pico-8 play session: hold ← + tap ❎, after a click and taps of 🅾, ❎, 🅾+❎, 🅾 in the second before t = 0

[t = 1 s] hold ← ~1s, tap ❎ ~2×
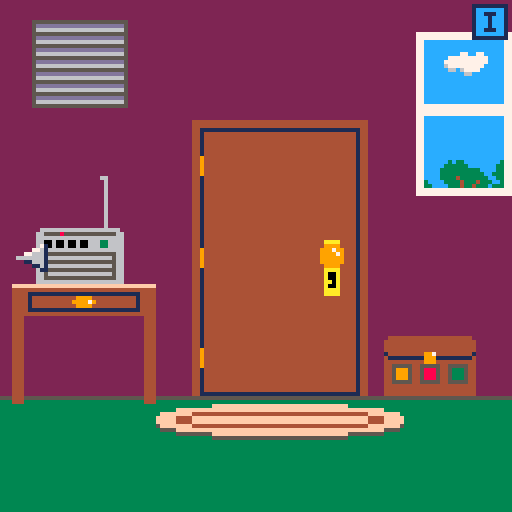
[t = 2 s] hold ← ~2s, tap ❎ ~4×
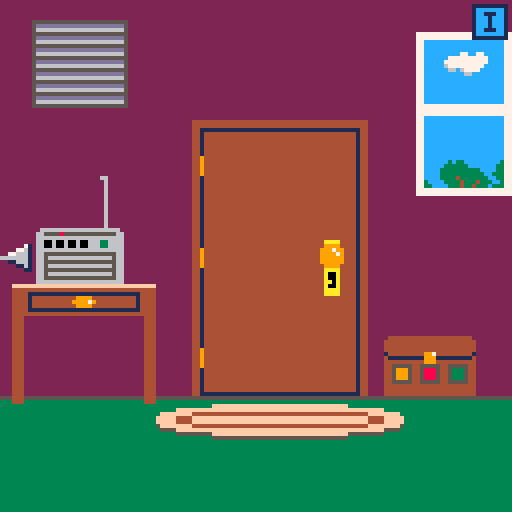

pico-8 cartridge
version 43
__lua__
flry=99
hovered=nil
held=nil
ptr={x=64,y=64}
nav={}
inv_open=false
--debug stuff
dbg=""
draw_hb=false
rf=rectfill
rrf=rrectfill

function _init()
	scenes=init_scenes()
	scene=scenes["start"]
	init_nav()
	init_inv_btn()
end

function _update60()
	dbg=nil
	if inv_open then
		update_inv()
		return
	end
	
	if
		btnp(➡️) or
		btnp(⬅️) or
		btnp(⬆️) or
		btnp(⬇️) or
		btnp(❎) or
		btnp(🅾️)
	then
		msg=nil
	end
	
	if(btn(➡️))ptr.x+=1
	if(btn(⬅️))ptr.x-=1
	if(btn(⬆️))ptr.y-=1
	if(btn(⬇️))ptr.y+=1
	ptr.x=mid(0,127,ptr.x)
	ptr.y=mid(0,127,ptr.y)
	
	hover()
	
	if btnp(🅾️) and hovered~=nil then
		hovered:act()
		held=nil
	end
	if (btnp(❎)) held=nil
end

function _draw()
	cls(1)
	scene:draw()
	for item in all(scene.items) do
		if(not item.hide and item.draw)item:draw()
	end
	inv_btn:draw()
	if inv_open then
		draw_inv()
	else
		draw_ptr()
		draw_msg()
	end
--	print(ptr.x..":"..ptr.y,0,0,10)
end

function draw_ptr()
	if nav.r or nav.l or nav.b then
		draw_nav_ptr()
	elseif held~=nil then
		draw_item_ptr()
	else
		draw_normal_ptr()
	end
end

function draw_nav_ptr()
	if nav.r then
		spr(2,ptr.x-7,ptr.y-3)
	elseif nav.l then
		spr(3,ptr.x,ptr.y-3)
	elseif nav.b then
		spr(4,ptr.x-4,ptr.y-7)
	end
end

function draw_item_ptr()
	spr(held.sp,ptr.x-4,ptr.y-4)
	if(hovered~=nil)draw_bang()
end

function draw_bang()
	local x=ptr.x+5
	if(ptr.x>120)x=ptr.x-6
	line(x,ptr.y-5,x,ptr.y-3,10)
	pset(x,ptr.y-1,10)
end

function draw_normal_ptr()
	if hovered==nil then 
		sspr(8,0,3,3,ptr.x-1,ptr.y-1)
	else
		sspr(11,0,5,5,ptr.x-2,ptr.y-2)
	end
end

function hover()
	hovered=nil
	nav={}
	if colliding(ptr,nav_r) and scene.r then
		nav.r=true
		hovered=nav_r
	elseif colliding(ptr,nav_l) and scene.l then
		nav.l=true
		hovered=nav_l
	elseif colliding(ptr,nav_b) and scene.b then
		nav.b=true
		hovered=nav_b
	end
	
	for i in all(scene.items) do
		if(colliding(ptr,i) and not i.hide )hovered=i
	end
	
	if(colliding(ptr,inv_btn))hovered=inv_btn
end

function colliding(ptr,itm)
	return itm.x~=nil and 
		ptr.x>=itm.x and
		ptr.x<=itm.x+itm.w and
		ptr.y>=itm.y and
		ptr.y<=itm.y+itm.h
end

function draw_msg()
	if msg==nil then return end
	local lines=split(msg,"\n")
	local longest=0
	for l in all(lines) do
		if #l>longest then
			longest=#l
		end
	end
	
	local w=(longest)*4
	local h=#lines*6
	local padx=(128-w)/2
	local pady=(128-h)/2
	--background
	rf(
		padx,pady,
		padx+w,pady+h,
		12)
	--border
	rect(
		padx-1,pady-1,
		padx+w+1,pady+h+1,
		7)
	--text
	print(
		msg,
		padx+1,pady+1,
		0)
end


-->8
function init_scenes()
	return{
		start=init_start(),
		books=init_books(),
		kitchen=init_kitchen(),
		basement=init_basement(),
		piano_rm=init_piano_rm(),
		piano=init_piano(),
		grate=init_grate(),
		clr_box=init_clr_box(),
		bathroom=init_bathroom(),
		radio=init_radio(),
--		title=init_title(),
--		outside=init_outside()
	}
end

function init_nav()
	nav={}
	nav_r={
		x=120,y=16,w=8,h=96,
		act=function()
			navigate("r")
		end
	}
	nav_l={
		x=0,y=16,w=8,h=96,
		act=function()
			navigate("l")
		end
	}
	nav_b={
		x=16,y=120,w=96,h=8,
		act=function()
			navigate("b")
		end
	}
end

function navigate(dir)
	if(scene[dir])go(scene[dir])
end

function go(scn_name)
	scene=scenes[scn_name]
	ptr={x=64,y=64}
	hovered=nil
	held=nil
	nav={}
end

function pickup(item,rm)
	rm=rm or true
	add(inv,item)
	if rm then
		scn_rm(item.name)
	end
	--sfx pickup
	msg="got "..item.name.."!"
end

function scn_rm(item_name)
	items_rm(scene.items,item_name)
end

function inv_rm(item_name)
	items_rm(inv,item_name)
end

function items_rm(items,name)
	for i=1,#items do
		if items[i].name==name then
			deli(items,i)
			return
		end
	end
end

function wrong_item(action)
	--sfx no
--	assert(action!=nil)
--	assert(held!=nil)
--	assert(held.name!=nil)
	msg="you can't "..action.."\nwith "..article(held.name)..held.name
end

function article(name)
	if name[-1]=="s" or name=="sheet music" then return "" end
	for v in all({"a","e","i","o","u"}) do
		if(name[1]==v)return "an "
	end
	return "a "
end

function get_item(name,scn_name)
	local scn=scn_name~=nil and scenes[scn_name] or scene
	for i in all(scn.items) do
		if(i.name==name)return i
	end
end
-->8
--scenes
door_locked=true
grate_open=false
clr_box_open=false
rabbit_taken=false
function init_start()
	return {
		l="books",
		r="piano_rm",
		draw=function(self)
			std_bg()
			--window
			rf(104,8,127,48,7)
			rf(106,10,125,25,12)
			rf(106,29,125,46,12)
			sspr(8,8,11,6,111,13)
			sspr(6,14,20,7,106,40)
			-- drawer
			line(3,71,38,71,15)
			rf(3,72,38,78,4)
			rect(7,73,34,77,1)
			sspr(19,8,6,3,18,74)
			rf(3,79,5,100,4)
			rf(36,79,38,100,4)
		end,
		items=init_start_items()
	}
end

function init_start_items()
	local door={
		x=51,y=33,w=37,h=64,
		act=function()
			msg="a door leading\nto the outside.\nit's locked."
		end,
		draw=function()
			draw_door(48)
		end
	}
	local lock={
		name="lock",
		x=80,y=60,w=6,h=15,
		act=function()
			if held==nil then
				msg="looks like you'll\nneed a key."
				--todo sfx
			elseif held.name=="key" then
				msg="you unlock the door!"
				--sfx unlock
				door_locked=false
				scn_rm("lock")
				inv_rm("key")
			else
				--wrong item
			end
		end
	}
	local hole={
		x=47,y=103,w=44,h=5,
		draw=function()
			rf(48,103,90,107,1)
			line(47,104,47,107,1)
			line(91,104,91,107,1)
			rf(61,104,62,107,4)
			rf(75,104,76,107,4)
			line(63,107,74,107,4)
		end,
		act=function()
			go("basement")
		end,
		hide=true
	}
	local rug={
		name="rug",
		x=39,y=101,w=62,h=9,
		act=function()
		 msg="throwing aside the rug\nreveals a ladder\nleading to a cellar."
			hole.hide=false
			scn_rm("rug")
			--todo sfx
		end,
		draw=function()
			ovalfill(39,102,100,109,5)
			ovalfill(39,101,100,108,15)
			oval(44,103,95,106,4)
		end
	}
	local grate={
		x=8,y=5,w=23,h=23,
		act=function()
			go("grate")
		end,
		draw=function()
			rect(8,5,31,26,5)
			if grate_open then
				rf(9,6,30,25,1)
			else
				local cs={13,6,5}
				for i=0,6 do
					for j=0,2 do
						line(9,6+i*3+j,30,6+i*3+j,cs[j+1])
					end
				end
			end
		end
	}
	local radio={
		x=9,y=57,w=22,h=14,
		act=function()
			go("radio")
		end,
		draw=function()
			palt(0b0000000000000010)
			sspr(26,8,22,14,9,57)
			palt()
			line(26,44,26,56,6)
			pset(25,44,6)
		end
	}
	local drawer={
		name="drawer",
		x=9,y=73,w=25,h=4,
		act=function()
			pickup({
				name="pencil",
				weight=5,
				desc="2b or not 2b?\nthat is the pencil.",
				sp=48
			})
			scn_rm("drawer")
			msg="you find a pencil\nin the drawer."
		end
	}
	local clrbox={
		x=96,y=84,w=23,h=14,
		act=function()
			go("clr_box")
		end,
		draw=function()
			if not clr_box_open then
				sspr(48,8,23,15,96,84)
			else
				sspr(0,32,23,21,96,78)
				if not rabbit_taken then
					sspr(76,0,3,4,104,86)
					sspr(76,0,3,4,108,86)
				end
			end
		end
	}
	
	return {
		door,lock,rug,grate,radio,
		drawer,clrbox,hole
	}
end

function std_bg()
	rf(0,0,128,flry,2)
	line(0,flry,128,flry,5)
	rf(0,flry+1,128,128,3)
end

function draw_door()
	rf(48,30,91,98,4)
	rect(50,32,89,98,1)
	line(50,39,50,43,9)
	line(50,62,50,66,9)
	line(50,87,50,91,9)
	--lock
	palt(0b0000000000000010)
	sspr(0,8,6,14,80,60)
	palt()
end

function draw_door(x,white)
	if white then
		pal(4,7)
		pal(9,6)
	end
	rf(x,30,x+43,98,4)
	rect(x+2,32,x+41,98,1)
	line(x+2,39,x+2,43,9)
	line(x+2,62,x+2,66,9)
	line(x+2,87,x+2,91,9)
	--lock
	if white then
		pal(9,5)
		pal(10,6)
	end
	palt(0b0000000000000010)
	sspr(0,8,6,14,x+32,60)
	palt()
	pal()
end

sheet_music_item={
	name="sheet music",
	weight=33,
	desc="\"moonlight sonata\"",
	sp=54
}

bdoor_locked=true
paper_down=false
key_pushed=false
function init_books()
	return {
		l="kitchen",
		r="start",
		draw=function()
			std_bg()
			draw_door(11,true)
			--shelf
			rf(70,13,118,98,4)
			rf(73,17,115,37,1)
			rf(73,41,115,61,1)
			rf(73,65,115,85,1)
		end,
		items=init_book_items()
	}
end

function init_book_items()
local floorpaper={
	x=21,y=99,w=30,h=3,
	hide=true,
	act=function(self)
		self.hide=true
		paper_down=false
		if key_pushed then
			pickup({
				name="bathroom key",
				weight=25,
				desc="opens the bathroom door.",
				sp=57
			})
		else
			pickup(sheet_music_item)
		end
	end,
	draw=function()
		sspr(80,6,31,3,21,99)
	end
}
local door={
		x=11,y=30,w=37,h=64,
		act=function()
			if not bdoor_locked then
				go("bathroom")
				return
			end
			
			if held==nil then
				msg="the door is locked."
			elseif held.name=="sheet music" then
				inv_rm("sheet music")
				paper_down=true
				floorpaper.hide=false
				--sfx paper down
			else
				wrong_item("")
				msg="you rub the "..held.name.."\non the door.\n\"open sesame!\"\nit doesn't work."
			end
		end,
		draw=function()
			draw_door(11,true)
		end
	}
	local lock={
		name="lock",
		x=44,y=60,w=6,h=15,
		act=function()
			if held==nil then
				if key_pushed then
					msg="you peep through the\nkeyhole into what\nappears to be a\nbathroom."
					--sfx msg
				else
					msg="you try to look\nthrough the keyhole\nbut something is\nblocking it from\nthe other side."
					--sfx msg
				end
			elseif held.name=="hatpin" then
				if paper_down then
					key_pushed=true
					msg="you push the object\nout of the keyhole\nand it falls onto\nthe sheet music below."
					inv_rm("hatpin")
					--sfx pushkey
				else
					msg="if you do that now,\nyou won't be able\nto reach what\nfalls out."
				end
			elseif held.name=="bathroom key" then
				msg="you unlock the door."
				inv_rm("bathroom key")
				scn_rm("lock")
				--sfx unlock
				bdoor_locked=false
			else
				wrong_item("")
				msg="that doesn't fit in\nthe keyhole."
			end
		end
	}
	local items={door,lock,floorpaper}
	book_clrs={
		o=0,
		r=0,
		g=0
	}
	local books=nil
	while 
		book_clrs.o==0 or 
		book_clrs.r==0 or 
		book_clrs.g==0 or
		book_clrs.o>9 or 
		book_clrs.r>9 or 
		book_clrs.g>9 
	do
		books=gen_books()
	end
	for book in all(books) do
		add(items,book)
	end
	return items
end

function gen_books()
	book_clrs={
		o=0,
		r=0,
		g=0
	}
	local books={}
	local clrs={
		{8,2},{9,4},{3,5},{12,1},
		{14,8},{13,5},{4,5}
	}
	local last_clr=nil
	local bk_txts=split(
	"the cadbury tales;incorrect trivia vol. 2;the end-bulbs of krause;doby mick;how to drain your dragon;my life - sleve mcdichael;the little book of snails;the invincible sponge;fun with lying;the big book of snails;cooking with ogg;how to finish anyth...;book titles for dummies;for whom the belt holes;the ill lad;the oddish sea;the alphabet pt. 2;the dogan;anna karmina burana;birds and other hoaxes;cream and pastryment;the bobbitt;jude the obnoxious;ethics for toddlers;all about coffee tables;the jelloship of the ring mold;the cherry pies of windsor;speling is eesy;whales are fish too;your microwave is listening;gary podder;the chronicles of arby's;not a secret hiding spot;space jelly;mein harumph;the hunchback of scuzz holler"
	,";")
	for top in all({17,41,65}) do
		local sw=43
		while sw>0 do
			local x=73+43-sw
			local w=flr(rnd(5))+2
			if (sw<=6) w=sw
			local g=flr(rnd(7))+3
			local y=top+g
			local h=21-g
			local clr=rnd(clrs)
			while
				clr==last_clr or
				(sw==43 or sw<=6) and clr[1]==4
			do
				clr=rnd(clrs)
			end
			if(clr[1]==8)book_clrs.r+=1
			if(clr[1]==9)book_clrs.o+=1
			if(clr[1]==3)book_clrs.g+=1 
			last_clr=clr
			local bumps=rnd()<0.2
			local by1=y+flr(h/5)
			local by2=y+h-1-flr(h/5)
			local thickness=flr(rnd(2))
			local txt=rnd(bk_txts)
			del(bk_txts,txt)
			add(books,{
				x=x,y=y,w=w,h=h-1,
				txt=txt,
				act=function()
					msg=txt
				end,
				draw=function()
					rf(x,y,x+w-1,y+h-1,clr[1])
					if(clr[1]==4)line(x,y+h-1,x+w,y+h-1,clr[2])
					if bumps and clr[1]~=4 then
						rf(x,by1,x+w-1,by1+thickness,clr[2])
						rf(x,by2,x+w-1,by2+thickness,clr[2])
					end
				end
			})
			sw-=w
		end
	end
	return books
end

function init_kitchen()
	return {
		r="books",
		draw=function()
			draw_encoded("8080410000134003001f4003001f4003001f4007a0030001a00e000140030001a00e0001a00e000140030001a00e0001a00e000140030001a00e0001a00e00014007a0030001a00e000140030001a00e0001a00e000140030001a00e0001a00e000140030001a00e0001a00e00014007a0030001a00e000140030001a00e0001a00e000140030001a00e0001a00e000140030001a00e0001a00e00014007a0030001a00e000140030001a00e0001a00e000140030001a00e0001a00e000140030001a00e0001a00e00014007a0030001a00e000140030001a00e0001a00e000140030001a00e0001a00e000140030001a00e0001a00e00014007a0030001a00e000140030001a00e0001a00e000140030001a00e0001a00e000140030001a00e0001a00e00014007a0030001a00e000140030001a00e0001a00e000140030001a00e0001a00e000140030001a00e0001a00e00014007a0030001a00e000140030001a00e0001a00e000140030001a00e0001a00e000140030001a00e0001a00e00014008a0020001a0024001a00b000140030001a00b4001a0020001a0024001a00b000140030001a00b4001a0020001a0024001a00b000140030001a00b4001a0020001a0024001a00b00014009a0010001a0014003a00a000140030001a00a4003a0010001a0014003a00a000140030001a00a4003a0010001a0014003a00a000140030001a00a4003a0010001a0014003a00a00014008a0020001a0024001a00b000140030001a00b4001a0020001a0024001a00b000140030001a00b4001a0020001a0024001a00b000140030001a00b4001a0020001a0024001a00b00014007a0030001a00e000140030001a00e0001a00e000140030001a00e0001a00e000140030001a00e0001a00e00014007a0030001a00e000140030001a00e0001a00e000140030001a00e0001a00e000140030001a00e0001a00e00014007a0030001a00e000140030001a00e0001a00e000140030001a00e0001a00e000140030001a00e0001a00e00014007a0030001a00e000140030001a00e0001a00e000140030001a00e0001a00e000140030001a00e0001a00e00014007a0030001a00e000140030001a00e0001a00e000140030001a00e0001a00e000140030001a00e0001a00e00014007a0030001a00e000140030001a00e0001a00e000140030001a00e0001a00e000140030001a00e0001a00e00014007a0030001a00e000140030001a00e0001a00e000140030001a00e0001a00e000140030001a00e0001a00e00014007a0030001a00e000140030001a00e0001a00e000140030001a00e0001a00e000140030001a00e0001a00e00014007a0030001a00e000140030001a00e0001a00e000140030001a00e0001a00e000140030001a00e0001a00e0001400700134003001f4003001f4003001f41070080f01a000160250001f059000160250001f059000160250001f0140028f01d0001601600046003000460040001f0130001c0280001f01c0001601600046003000460040001f0130001c0280001f01c000160250001f0130001c0280001f01d0025f0140001c0280001f0560001c0280001f0560001c0040003c0210001f0560001c004000160010001c0210001f0560001c004000160010001c0210001f0560001c004000160010001c0210001f0560001c004000160010001c0210001f0560001c004000160010001c0210001f0560001c004000160010001c0210001f0560001c004000160010001c0210001f0560001c004000160010001c0210001f0560001c004000160010001c0210001f0560001c004000160010001c0210001f0560001c0040003c0210001f0560001c0280001f0560001c0280001f0560001c0280001f0560002c0260002f056002af0560002c0260002f0560001c0280001f0560001c0280001f0560001c0280001f01d0025f0140001c0280001f01c000160250001f0130001c0280001f01c000160250001f0130001c0280001f01c000160250001f0130001c0040003c0210001f01c000160250001f0130001c004000160010001c0210001f01c000160250001f0130001c004000160010001c0210001f01c00016004500b6008500b60030001f0130001c004000160010001c0210001f01c0027f0130001c004000160010001c0210001f0020019f001000160250001f0130001c004000160010001c0210001f00240180001f001000160050003600900036009000360050001f0130001c004000160010001c0210001f00240180001f001000160040005600700056007000560040001f0130001c004000160010001c0210001f00240180001f001000160040005600700056007000560040001f0130001c004000160010001c0210001f0020019f001000160050003600900036009000360050001f0130001c004000160010001c0210001f002a0050001a00f000140020001f001000160250001f0130001c004000160010001c0210001f002a0050001a00f000140020001f0010027f0130001c004000160010001c0210001f002a0050001a00f000140020001f00100016009000160100001600a0001f0130001c004000160010001c0210001f002a0050001a00f000140020001f00100016009000160100001600a0001f0130001c0040003c0210001f002a0050001a00f000140020001f00100016005001b60050001f0130001c0280001f002a0050001a00f000140020001f00100016005000150137001500170015003000160050001f0130001c0280001f002a0050001a00f000140020001f00100016005000150127001500170015004000160050001f0130001c0280001f002a0050001a00f000140020001f00100016005000150127001500170015004000160050001f0130001c0280001f002a0050001a00f000140020001f00100016005000150117001500170015005000160050001f0130001c0280001f002a0050001a00f000140020001f00100016005000150107001500170015006000160050001f0130001c0280001f002a0050001a00f000140020001f00100016005000150107001500170015006000160050001f0130001c0280001f002a0050001a00f000140020001f001000160050001500f7001500170015007000160050001f0130001c0280001f002a0050001a00f000140020001f001000160050001500e7001500170015008000160050001f0130001c0280001f002a0024001a0020001a0024001a00c000140020001f001000160050001500e7001500170015008000160050001f0130001c0280001f002a0014003a0010001a0014003a00b000140020001f001000160050001500d7001500170015009000160050001f0130001c0280001f002a0024001a0020001a0024001a00c000140020001f001000160050001500c700150017001500a000160050001f0130001c0280001f002a0050001a00f000140020001f001000160050001500c700150017001500a000160050001f0130001c0280001f002a0050001a00f000140020001f001000160050001500b700150017001500b000160050001f0130001c0280001f002a0050001a00f000140020001f001000160050001500a700150017001500c000160050001f0130001c0280001f002a0050001a00f000140020001f001000160050001500a700150017001500c000160050001f0130001c0280001f002a0050001a00f000140020001f0010001600500015009700150017001500d000160050001f0130001c0280001f002a0050001a00f000140020001f00100016005001b60050001f0130001c0280001f002a0050001a00f000140020001f001000160250001f0130001c0280001f002a0050001a00f000140020001f001000160250001f0130001c0280001f002a0050001a00f000140020001f0010027f0130001c0280001f002a0050001a00f000140020001f001000160250001f0130001c0280001f002a0050001a00f000140020001f001000160250001f0130001c0280001f002a0050001a00f000140020001f0010001600c000d600c0001f0130001c0280001f002001640020001f001000160250001f0130001c0280001f00240180001f001000160250001f0130001c0280001f0020080d0080001d0160001d0160001d0160001d0160001d0160001d00c0001d0160001d0160001d0160001d0160001d0160001d00c0001d0160001d0160001d0160001d0160001d0160001d00c0001d0160001d0160001d0160001d0160001d0160001d0040080d0140001d0160001d0160001d0160001d0160001d0230001d0160001d0160001d0160001d0160001d0230001d0160001d0160001d0160001d0160001d0230001d0160001d0160001d0160001d0160001d00f0080d0080001d0160001d0160001d0160001d0160001d0160001d00c0001d0160001d0160001d0160001d0160001d0160001d00c0001d0160001d0160001d0160001d0160001d0160001d00c0001d0160001d0160001d0160001d0160001d0160001d0040080d0140001d0160001d0160001d0160001d0160001d0230001d0160001d0160001d0160001d0160001d0230001d0160001d0160001d0160001d0160001d0230001d0160001d0160001d0160001d0160001d00f0080d0080001d0160001d0160001d0160001d0160001d0160001d00c0001d0160001d0160001d0160001d0160001d0160001d00c0001d0160001d0160001d0160001d0160001d0160001d00c0001d0160001d0160001d0160001d0160001d0160001d0040080d0140001d0160001d0160001d0160001d0160001d0230001d0160001d0160001d0160001d0160001d0230001d0160001d0160001d0160001d0160001d00f",
			0,0)
		end,
		items=init_kitchen_items()
	}
end

function init_kitchen_items()
	local peg={
		x=75,y=65,w=1,h=1,
		draw=function()
			rf(75,65,76,66,6)
		end,
		act=function()
			msg="a nail in the wall\nto hang things from."
		end
	}
	local tongs={
		name="tongs",
		x=72,y=64,w=7,h=14,
		act=function()
		 scn_rm("tongs")
		 pickup({
		 	name="ice block tongs",
		 	desc="used for carrying\nlarge blocks of ice.",
		 	weight=2679,
		 	sp=49
		 })
		end,
		draw=function()
			sspr(72,8,8,15,72,64)
		end
	}
	local freezer={
		name="freezer",
		x=85,y=30,w=34,h=20,
		act=function()
			pickup({
				name="book",
				desc="the whining - stefan kang",
				weight=294,
				sp=50
			})
			msg="you found a book\nin the freezer. what's\nthat doing in there?"
			scn_rm("freezer")
		end
	}
	return {tongs,peg,freezer}
end

bulb_taken=false
function init_basement()
	return {
		draw=function()
			if bulb_taken then
				rf(0,0,127,127,0)
				return
			end
			draw_encoded("8080101e00011011400210100001100a40021017000110069001103000011011400210100001100a40021017000110069001103000011011400210100001100a40021017000110069001103000011011400210100001100a40021017000110069001103000011011400210100001100a40021017000110069001103000011011400210100001100a40021017000110069001103000011011400210100001100a40021017000110069001103000011011401f1017000110069001103000011011401f1017000110069001101200304002001b4002001e90010012100b0001102300014002101b40021004000110199001100a000110120001102300014002101b40021004000110189002100a000110120001102300014002101b40021004000110186002100a000110120001102300014002101b40021004000110186002100a000110120001102300014002101b40021004000110187002100a000110120001102300014002101b400210040001101770041009000110120001102300014002101b400210040001101670061008000110120001102300014002101b40021004000110167004a00170011008000110120001102300014002101b40021004000110167003a00170021008000110120001102300014002101b40021004000110177004100900011012000110230001401f10040001102400011012000110230001401f10040001101b60011008000110120001102300014002101b4002100400011024000110120001102300014002101b400210040001101b60011008000110120001102300014002101b4002100400011024000110120001102300014002101b400210040001101b60011008000110120001102300014002101b40021004000110240001100700304002001b40020031101e00011011400210100001100a400210170001103700011011400210100001100a400210170001103700011011400210100001100a400210170001103700011011400210100001100a400210170001103700011011400210100001100a400210170001103700011011401f10170001103700011011401f10170001103700011011400210100001100a400210170001103700011011400210100001100a400210170001103700011011400210100001100a400210170001103700011011400210100001100a400210170001103700011011400210100001100a400210170001103700011011400210100001100a400210170001103700011011400210100001100a400210170001103700011011400210100001100a400210170001103700011011400210100001100a400210170001103700011011400210100001100a400210170001101900304002001b40020031100b000110230001401f10040001102300011013000110230001401f100400011023000110130001102300014002101b4002100400011023000110130001102300014002101b4002100400011023000110130001102300014002101b4002100400011023000110130001102300014002101b4002100400011023000110130001102300014002101b4002100400011023000110130001102300014002101b4002100400011023000110130001102300014002101b4002100400011023000110130001102300014002101b4002100400011023000110130001102300014002101b4002100400011023000110130001102300014002101b4002100400011023000110130001102300014002101b400210040001102300011013000110230001401f10040001102300011013000110230001401f100400011023000110130001102300014002101b4002100400011023000110130001102300014002101b40021004000110230001100800304002001b40020031101e00011011400210100001100a400210170001103700011011400210100001100a400210170001103700011011400210100001100a400210170001103700011011400210100001100a400210170001103700011011400210100001100a400210170001103700011011400210100001100a400210170001103700011011400210100001100a400210170001103700011011400210100001100a400210170001103700011011401f10170001103700011011401f10170001103700011011400210100001100a400210170001103700011011400210100001100a400210170001103700011011400210100001100a400210170001103700011011400210100001100a400210170001103700011011400210100001100a400210170001103700011011400210100001100a400210170001103700011011400210100001100a400210170001101900304002001b40020031100b00254002101b40021004000110230001101300254002101b40021004000110230001101300254002101b4002100400011023000110130025401f100400011023000110130025401f1004000110230001101300254002101b40021004000110230001101300254002101b40021004000110230001101300254002101b40021004000110230001101300254002101b40021004000110230001101300254002101b40021004000110230001101300254002101b40021004000110230001101300254002101b40021004000110230001101300254002101b40021004000110230001101300254002101b40021004000110230001101300254002101b40021004000110230001101300254002101b40021004000110230001101300254002101b400210040001102300011008d080501910015005100150061001500610015061100150191001506a1001500c1001507b100150071001506c10015092100150031001506d10015002100150851001505c0003507b0002507c0002507d0001507d0002507b0003506e000a5003000250700001500a000350710001507d0002507d0001507a000550790002507d0001507e0001507e0001507f0001507e0001507b0004507b0001507e00015031",
			0,0)
		end,
		items=init_basement_items()
	}
end

function init_basement_items()
	local ladder={
		x=48,y=0,w=30,h=98,
		act=function()
			go("start")
		end
	}
	local dust={
		x=13,y=100,w=32,h=8,
		act=function()
			msg="there's some brick dust\non the floor."
			--sfx msg
		end
	}
	local hat={
		name="hat",
		hide=true,
		x=16,y=95,w=8,h=4,
		act=function()
			pickup({
				name="hat",
				desc="keeps the sun out of\nyour eyes, and ever\nso fabulously.",
				sp=51,
				weight=308
			})
			scn_rm("hat")
		end,
		draw=function()
			if(not bulb_taken)spr(51,16,93)
		end
	}
	local hatpin={
		name="hatpin",
		hide=true,
		x=30,y=93,w=6,h=6,
		act=function()
			pickup({
				name="hatpin",
				desc="long, thin, and sharp.",
				sp=52,
				weight=12
			})
			scn_rm("hatpin")
		end,
		draw=function()
			if(not bulb_taken)spr(52,29,92)
		end
	}
	local brick={
		name="brick",
		x=12,y=82,w=34,h=16,
		act=function()
			if held==nil then
				msg="this brick feels a\nlittle loose. i\ncan't move it with\nmy bare hands."
			elseif held.name=="ice block tongs" then
				inv_rm("ice block tongs")
				scn_rm("brick")
				hat.hide=false
				hatpin.hide=false
				msg="you remove the brick to\nreveal a lady's hat\nand a hatpin."
				--sfx brick pull
			else
				wrong_item("pull a brick")
			end
		end,
		draw=function()
			if(not bulb_taken)rf(12,82,46,98,1)
		end
	}
	local bulb={
		x=105,y=12,w=8,h=8,
		act=function()
			if not bulb_taken then
				bulb_taken=true
				pickup({
					name="light bulb",
					desc="in case you have\na bright idea.",
					weight=42,
					sp=53
				})
			else
				if held==nil then
					msg="an empty light bulb socket"
					--sfx msg
				elseif held.name=="light bulb" then
					inv_rm("light bulb")
					bulb_taken=false
				else
					wrong_item("fill an empty\nlight bulb socket")
				end
			end
		end
	}
	
	return {
		ladder,dust,brick,hat,hatpin,
		bulb
	}
end

function init_piano_rm()
	return {
		l="start",
		draw=function()
			draw_encoded("808027087024205c7024205c7002c00f7002c00f7002205c7002c00f7002c00f7002205c7002c00f7002c00f7002205c7002c00f7002c00f7002205c7002c0077003c0057002c00f7002205c7002c0077006c0027002c0035001c0025001c0087002205c7002c0097004c00160017002c0016001c0015006c0067002205c7002c00f7002c0065001c0087002205c7002c00f7002c00f7002205c7002c00f7002c00f7002205c7002c00f7002c00f7002205c7002c00f7002c00f7002205c7002c00f7002c00f7002205c7002c00f7002c00f7002205c7002c00f7002c00f7002205c7024205c7024205c7002c00f7002c00f7002205c7002c00f7002c00f7002205c7002c00f7002c00f7002205c7002c00f7002c00f7002205c7002c00f7002c00f7002205c7002c00f7002c00f7002205c7002c00f7002c00f7002205c7002c00f7002c00f7002205c7002c00f7002c00f7002205c7002c00f7002c0093003c0037002205c7002c0043005c0067002c004300b7002205c7002c0033007c0057002c003300c7002205c7002c002300ac0037002c003300c7002205c7002c002300bc0027002c004300b7002205c7002c002300bc0027002c004300b7002205c7024205c7024231f4030204f4032204e4032204e4032204e4032204e4032204e403220084039200d403220094037200e403220094037200e403220094004502e4005200e4032200940045001402c50014005200e4032200940045001402c50014005200e00066006000a6006000a60060006200940045001402c50014005200e4004600a4006600a4006600a4004200940045001402c50014005200e4003600c4004600c4004600c4003200940045001402c50014005200e40035001600a500140045001600a500140045001600a50014003200940045001402c50014005200e4004500260065002400650026006500240065002600650024004200940045001402c50014005200e40065006400a5006400a50064006200940045001402c50014005200e4032200940045001402c50014005200e0032200940045001402c50014005200e403220094004502e4005200e4032200940045001402c50014005200e4032200940045001402c50014005200e40322009400450014002000140010001400200014001000140010001400200014001000140020001400100014001000140020001400100014002000140010001400100014002000140010001400350014005200e4032200940045001702c50014005200e401100104011200940045001702c50014005200e401100104011200940045001402c50014005200e401100104011200940045001402c50014005200e40110010401120094004502e4005200e401100104011200940045001402c50014005200e401100104011200940045001402c50014005200e401100104011200940045001402c50014005200e401100104011200940045001402c50014005200e4011001040112009400450014009d01a400950014005200e4011001040112009400450014008d01c400850014005200e40110002400c000240112009400450014008d01c400850014005200e40110002400c000240112009400450014009d01a400950014005200e40110001400e00014011200940045001400a7018400a50014005200e40110001400e00014011200940045001400a700240147002400a50014005200e401100104011200940045001400a700240147002400a50014005200e4032200940045001400a700240147002400a50014005200e4032200940045001400a700240147002400a50014005200e4032200940045001400a700240147002400a50014005200e40322004500540045001400a700240147002400a50014005500e40325004300540045001400a700240069001400290024002900140067002400a50014005300d500140323007500140055001400a700240069001400290024002900140067002400a50014006300c50014032300850107002500590025002900250029002500570025011300c503330177002301670023c53")
		end,
		items=init_piano_rm_items()
	}
end

targets={42,291,5}--bulb,rabbit,pencil
slots={{},{},{}}
weight_box_open=false
piano_open=false

function check_weights()
	if(weight_box_open)return
	for i=1,3 do
		if slots[i].weight~=targets[i] then
			return
		end
	end
	get_item("binos").hide=false
	get_item("box door").hide=true
	--sfx open
	weight_box_open=true
end

function drop_zone_activate(self)
	if slots[self.idx].name~=nil then
		if held==nil then
			pickup(slots[self.idx])
			slots[self.idx]={}
		else
			wrong_item("")
			msg="there's already something\non that plate."
		end	
	elseif held==nil then
		msg="a metal plate mounted\nonto a large box with\na door on the front."
		--sfx msg
	else
		slots[self.idx]=held
		inv_rm(held.name)
		--sfx weight box put
	end
	check_weights()
end

function drop_zone_draw(self)
	local item=slots[self.idx]
	if item.sp then
		local osx,osy=item.osx~=nil and item.osx or 0,item.osy~=nil and item.osy or 0
		spr(item.sp,self.x+osx+2,self.y+osy-2)
	end
	print(targets[self.idx],self.x+self.otxt,self.y-8,10)
end

function init_piano_rm_items()
	local window={
		x=9,y=14,w=35,h=36,
		act=function()
			if held==nil then
				msg="such a lovely day\noutside. what a shame\nyou're trapped in here."
				--sfx msg
			elseif held.name=="binoculars" then
				msg="through the binoculars, you\nsee an airplane flying\na banner advertisement\n\"101.1 krlc\""
				--sfx msg
			else
				wrong_item("")
				msg="i'm not sure what that\nwould accomplish."
			end
		end
	}
	local piano={
		x=9,y=76,w=45,h=8,
		act=function()
			go("piano")
		end
	}
	local lid={
		name="lid",
		draw=function()
			line(5,61,59,61,4)
			line(6,61,58,61,9)
			rf(4,53,60,60,4)
			rf(5,54,59,59,5)
		end,
		hide=true
	}
	local screwdriver={
		name="screwdriver",
		x=26,y=52,w=8,h=8,
		draw=function()
			spr(56,26,52)
		end,
		act=function()
			pickup({
				name="screwdriver",
				desc="equally useful for\nscrewdriving and\nscrew un-driving.",
				weight=943,
				sp=56
			})
			msg="the piano tuner must\nhave left a screwdriver\nin there. finders\nkeepers!"
		end,
		hide=true
	}
	local bench={
		name="bench",
		x=18,y=89,w=27,h=3,
		act=function()
			pickup(sheet_music_item)
			msg="you found sheet music\nin the piano bench.\n\"moonlight sonata\""
			scn_rm("bench")
		end
	}
	local stand={
		name="stand",
		x=17,y=66,w=30,h=9,
		act=function(self)
			if held==nil then
				msg="a place to put\nsheet music."
				--sfx msg
			elseif held.name=="sheet music" then
				self.hide=true
				get_item("stand music").hide=false
				--sfx paper down
			else
				wrong_item("")
				msg="that doesn't go there."	
			end
		end
	}
	local stand_music={
		name="stand music",
		hide=true,
		x=17,y=66,w=30,h=9,
		draw=function()
			sspr(80,0,31,9,17,66)
		end,
		act=function(self)
			pickup(sheet_music_item)
			get_item("stand").hide=false
			self.hide=true
		end
	}
	local binos={
		name="binos",
		hide=true,
		x=96,y=83,w=4,h=7,
		act=function()
			pickup({
				name="binoculars",
				weight=2023,
				desc="look through the small end",
				sp=55
			})
			scn_rm("binos")
		end,
		draw=function()
			spr(55,95,82)
		end
	}
	local door={
		name="box door",
		x=91,y=80,w=15,h=14,
		act=function()
			msg="the door doesn't budge."
		end,
		draw=function()
			rf(92,81,105,93,4)
			circfill(102,87,1,9)
		end
	}
	local bulbslot={
		x=77,y=67,w=11,h=5,
		idx=1,otxt=2,
		act=drop_zone_activate,
		draw=drop_zone_draw
	}
	local rabbitslot={
		x=93,y=67,w=11,h=5,
		idx=2,otxt=0,
		act=drop_zone_activate,
		draw=drop_zone_draw
	}
	local pencilslot={
		x=109,y=67,w=11,h=5,
		idx=3,otxt=4,
		act=drop_zone_activate,
		draw=drop_zone_draw
	}

	return {
		window,piano,bench,stand,
		stand_music,binos,door,
		bulbslot,rabbitslot,
		pencilslot,lid,screwdriver
	}
end

piano_hist={0,0,0,0}
piano_ans={7,10,3,7}
function check_piano()
	if(piano_open)return
	for i=1,4 do
		if(piano_hist[i]~=piano_ans[i])return
	end
	msg="the piano top pops open!"
	get_item("lid","piano_rm").hide=false
	get_item("screwdriver","piano_rm").hide=false
	piano_open=true	
end

function init_piano()
	local p={
		b="piano_rm",
		draw=function()
			rf(0,0,127,127,4)
			line(0,35,0,104,0)
			for i=0,6 do
				local x=i*18+1
				rect(x,35,x+18,104,0)
				rf(x+1,36,x+17,103,7)
				line(x+1,99,x+17,99,5)
				rf(x+1,100,x+17,103,6)
			end
			local bxs={15,33,69,87,105}
			for bx in all(bxs) do
				rf(bx,36,bx+8,63,0)
			end
		end,
		items=init_piano_items()
	}
	for item in all(p.items) do
		item.act=function(self)
			sfx(self.fx,3)
			deli(piano_hist,1)
			add(piano_hist,self.idx)
			check_piano()
		end
	end
	return p
end

function init_piano_items()
	local keys={
		{x=2,y=64,w=17,h=35},
		{x=15,y=36,w=9,h=28},
		{x=20,y=64,w=17,h=35},
		{x=33,y=36,w=9,h=28},
		{x=38,y=64,w=17,h=35},
		{x=56,y=64,w=17,h=35},
		{x=69,y=36,w=9,h=28},
		{x=74,y=64,w=17,h=35},
		{x=87,y=36,w=9,h=28},
		{x=92,y=64,w=17,h=35},
		{x=105,y=36,w=9,h=28},
		{x=110,y=64,w=17,h=35},
	}
	for i=1,#keys do
		keys[i].fx=30+i-1
		keys[i].idx=i
	end
	return keys
end

function init_bathroom()
	return {
		b="books",
		draw=function()
			draw_encoded("8080f50a0025f05a6001000170230001f05a600100017001002170010001f05a6001000170010001601870066001000170010001f02a4017f0196001000170010001601870056002000170010001f02960014017f0196001000170010001601770066002000170010001f0296001400270134002f0196001000170010001601770056003000170010001f0296001400270134002f0196001000170010001601670066003000170010001f0296001400270134002f0196001000170010001601670056004000170010001f0296001400270134002f0196001000170010001601570066004000170010001f02960014002700b000170074002f0196001000170010001601570056005000170010001f0094010f010600140027003000270020003700200027001000170034002f0196001000170010001601470066005000170010001f00860014010f01060014002700500017008000170044002f0196001000170010001601470056006000170010001f00860014002100c4002f0106001400270134002f0196001000170010001601370066006000170010001f00860014002100c4002f0106001400270134002f0196001000170010001601370056007000170010001f00860014002100c4002f01060014002700400017006000270064002f0196001000170010001601270066007000170010001f008600140021006a00310034002f010600140027003000170010003700100027002000370034002f0196001000170010001601270056008000170010001f008600140021006a002d00110034002f0106001400270134002f0196001000170010001601170066008000170010001f008600140021006a003900110024002f0106001400270134002f0196001000170010001601170056009000170010001f008600140021002a00710034002f0106001400270134002f0196001000170010001601070066009000170010001f008600140021002a00710034002f01060014002700a000170084002f019600100017001000160107005600a000170010001f00860014002c002a007c0034002f010600140027003000470020001700100027002000170034002f0196001000170010001600f7006600a000170010001f00860014002c0017002a0067002c0014002f01060014002700d000270044002f0196001000170010001600f7005600b000170010001f00860014002c0037006c0034002f0106001400270134002f0196001000170010001600e7006600b000170010001f00860014002c00c4002f0106001400270134002f0196001000170010001600e7005600c000170010001f00860014010f0106001400270134002f0196001000170010001600d7006600c000170010001f00860014010f0106001400270134002f0196001000170010001600d7005600d000170010001f009600ff0116001400270134002f0196001000170010001600c7006600d000170010001f02960014017f0196001000170010001600c7005600e000170010001f02960014017f0196001000170010001600b7006600e000170010001f02a6016f01a6001000170010001600b7005600f000170010001f05a6001000170010001600a7006600f000170010001f05a6001000170010001600a70056010000170010001f05a6001000170010001600970066010000170010001f05a6001000170010001600970056011000170010001f05a6001000170010001600870066011000170010001f05a6001000170010001600870056012000170010001f05a6001000170010001600770066012000170010001f05a6001000170010001600770056013000170010001f05a60010001700100016006700660015004600e000170010001f05a600100017001000160067005600250037001600e000170010001f05a600100017001000160057006600250037001600e000170010001f05a60010001700100016005700560030004600e000170010001f05a60010001700100016004700660035004600e000170010001f027001af01960010001700100016004700250038001600350046003c00150036007000170010001f0260001701a0001f018600100017001000950020003500400035002000a70010001f0260001701a0001f01860010001700a50027003500470035002700b0001f00a5015f0070001701a0001f0170029f00750016013700160015001f007001af018000170270001f007500160025011600170015001f008000150160001f019000170270001f007500160015003b00d500360015001f008000170160001f0190029f00750016001501360015001f00800017001900570100001f01b00017010000270110001f00950016001501360015001f00800017004900270100001f01b00017010000270110001f009500160015004b00b500460015001f008000170160001f01b00017010000270110001f00950016002501160025001f008000170160001f01b00017010000270110001f009500160155001f008000170160001f01b00017010000270110001f00a5015f009000170160001f01b00017010000270110001f012500160035001f011000170160001f01b00017010000270110001f0125005f011000170160001f01b00017010000270110001f012500160035001f011000170160001f01b00017010000270110001f012500160035001f011000170160001f01b00017010000270110001f012500160035001f011000170160001f01b00017010000270110001f012500160035001f011000170160001f01b00017010000270110001f012500160035001f011000170160001f00b0003f00d00017010000270110001f012500160035001f011000170160001f00a000170030001f00c0001700c90017003000270039001700d0001f012500160035001f011000170160001f009000170050001f00b0001700b90037002000270029003700c0001f0125001600270015001f011000170160001f008000170045004f00a0001700c90017003000270039001700d0001f0125001600270015001f0120016f009000170035005f00a00017010000270110001f0125001600270015001f00f000370160003f006000170035005f00a00017010000270110001f0125001600270015001f00e0001701c0001f005000270035004f00a00017010000270110001f0125001600270015001f00e001ef00500017001000170030001f00c00017010000270110001f012500160035001f00e00015001701b0001f005000170010004f00d00017010000270110001f012500160035001f00e00015001701b0001f005000170010001f01000017010000270110001f012500160035001f00f0001500170190001f006000170010001f01000017010000270110001f012500160035001f00f0001500170190001f006000170010001f01000017010000270110001f012500160035001f0100001500170170001f0080002f01000017010000270110001f012500160035001f0100001500170170001f01a00017010000270110001f012500160035001f0110001500170150001f01b00017010000270110001f012500160035001f0110001500170150001f01b00017010000270110001f012500160035001f0120001500170130001f01c00017010000270110001f012500160035001f0130001500170110001f01d00017010000270110001f012500160035001f01400015001700f0001f01e00017010000270110001f012500160035001f0150002700c0002f01f00017010000270110001f012500160035001f0140001500200027008000250020001f01e0025f012500160035001f01400015001600150020008500270020001f01e000170230001f012500160035001f01400015001600170026001500770040001f01e000170230001f012500160035001f014000150016001700e0001f01e000170230001f012500160035001f014000150016001700e0001f01e000170230001f012500160035001f014000150016001700e0001f01e000170230001f00a500960035009f00c000150016001700e0001f014003850016009500360077001600150010031e004d0011004d001e009d0011004d001e009d0011004d001e009d0011004d001e001500160127001600250011005d001e009d0011004d001e009d0011004d001e009d0011003e003d0011006d001e007d0011006d001e007d0011006d001e007d0011006d0015001601550011006d001e007d0011006d001e007d0011006d001e007d0011004e002d0011008d001e005d0011008d001e005d0011008d001e005d00110085001601550011007d001e005d0011008d001e005d0011008d001e005d0011005e001d001100ad001e003d001100ad001e003d001100ad001e003d00110095001601550011008d001e003d001100ad001e003d001100ad001e003d0011006d001100cd001e001d001100cd001e001d001100cd001e001d001100b5015100ad001e001d001100cd001e001d001100cd001e001d0011015d001100ed001100ed001100ed001100ed001100ed001100ed001100ed0011008d001100cd001e001d001100cd001e001d001100cd001e001d001100cd001e001d001100cd001e001d001100cd001e001d001100cd001e001d001100cd001e001d0011007e001d001100ad001e003d001100ad001e003d001100ad001e003d001100ad001e003d001100ad001e003d001100ad001e003d001100ad001e003d001100ad001e003d0011006e002d0011008d001e005d0011008d001e005d0011008d001e005d0011008d001e005d0011008d001e005d0011008d001e005d0011008d001e005d0011008d001e005d0011005e003d0011006d001e007d0011006d001e007d0011006d001e007d0011006d001e007d0011006d001e007d0011006d001e007d0011006d001e007d0011006d001e007d0011004e004d0011004d001e009d0011004d001e009d0011004d001e009d0011004d001e009d0011004d001e009d0011004d001e009d0011004d001e009d0011004d001e009d0011003e005d0011002d001e00bd0011002d001e00bd0011002d001e00bd0011002d001e00bd0011002d001e00bd0011002d001e00bd0011002d001e00bd0011002d001e00bd0011002e006d002e00dd002e00dd002e00dd002e00dd002e00dd002e00dd002e00dd002e00dd002e006d002e00dd002e00dd002e00dd002e00dd002e00dd002e00dd002e00dd002e00dd002e005d0011002d001e00bd0011002d001e00bd0011002d001e00bd0011002d001e00bd0011002d001e00bd0011002d001e00bd0011002d001e00bd0011002d001e00bd0011002e004d0011004d001e009d0011004d001e009d0011004d001e009d0011004d001e009d0011004d001e009d0011004d001e009d0011004d001e009d0011004d001e009d0011003e003d0011006d001e007d0011006d001e007d0011006d001e007d0011006d001e007d0011006d001e007d0011006d001e007d0011006d001e007d0011006d001e007d0011004e002d0011008d001e005d0011008d001e005d0011008d001e005d0011008d001e005d0011008d001e005d0011008d001e005d0011008d001e005d0011008d001e005d0011005e001d001100ad001e003d001100ad001e003d001100ad001e003d001100ad001e003d001100ad001e003d001100ad001e003d001100ad001e003d001100ad001e003d0011006d001100cd001e001d001100cd001e001d001100cd001e001d001100cd001e001d001100cd001e001d001100cd001e001d001100cd001e001d001100cd001e001d0011015d001100ed001100ed001100ed001100ed001100ed001100ed001100ed0011008d001100cd001e001d001100cd001e001d001100cd001e001d001100cd001e001d001100cd001e001d001100cd001e001d001100cd001e001d001100cd001e001d0011007e001d001100ad001e003d001100ad001e003d001100ad001e003d001100ad001e003d001100ad001e003d001100ad001e003d001100ad001e003d001100ad001e003d0011006e002d0011008d001e005d0011008d001e005d0011008d001e005d0011008d001e005d0011008d001e005d0011008d001e005d0011008d001e005d0011008d001e005d0011005e003d0011006d001e007d0011006d001e007d0011006d001e007d0011006d001e007d0011006d001e007d0011006d001e007d0011006d001e007d0011006d001e007d0011004e004d0011004d001e009d0011004d001e009d0011004d001e009d0011004d001e009d0011004d001e009d0011004d001e009d0011004d001e009d0011004d001e009d0011003e005d0011002d001e00bd0011002d001e00bd0011002d001e00bd0011002d001e00bd0011002d001e00bd0011002d001e00bd0011002d001e00bd0011002d001e00bd0011002e006d002e00dd002e00dd002e00dd002e00dd002e00dd002e00dd002e00dd002e00dd002",
			0,0)
		end,
		items=init_bathroom_items()
	}
end

function init_bathroom_items()
	local pic={
		x=89,y=13,w=22,h=25,
		act=function()
			msg="we aim to please.\nplease aim."
			--sfx msg
		end
	}
	local scale={
		x=56,y=56,w=22,h=48,
		act=function()
			local weight=big_add("62000",inv_weight())			
			if held~=nil and held.weight~=nil then
				weight=held.weight
			end
			msg="the readout says: "..weight.."g."
			--sfx msg
		end
	}
	local matches={
		name="matches",
		x=38,y=53,w=10,h=3,
		act=function()
			pickup({
				name="matches",
				desc="matches from the bathroom.",
				weight=8,
				sp=59
			})
		end,
		draw=function()
			spr(59,38,51)
		end
	}
	return {pic,scale,matches}
end

screwlocs={
	{4,4},{4,123},{123,123}
}
function init_grate()
	return {
		b="start",
		draw=function()
			rf(0,0,127,127,5)
			rf(8,8,119,120,1)
			if not grate_open then
				for i=0,6 do
					local y=i*16+10
					rf(8,y,119,y+2,13)
					rf(8,y+3,119,y+12,6)
					for loc in all(screwlocs) do
						circfill(loc[1],loc[2],2,6)
						circfill(loc[1],loc[2],1,5)
					end
				end
			else
				draw_encoded("808051030003507c0005507b0005507b0005507c00035102106f000150100001106d00011001501010010001106b00011002501010020001106900011003501010030001106700011004501010040001106500011005501010050001106300011006501010060001106100011007501010070001105f00011008501010080001105d00011009501010090001105b0001100a5010100a000110590001100b5010100b000110570001100c5010100c000110550001100d5010100d000110530001100e5010100e000110510001100f5010100f0001104f00011010501010100001104d00011011501010110001104b00011012501010120001104900011013501010130001104700011014501010140001104500011015501010150001104300011016501010160001104100011017501010170001103f00011018501010180001103d00021018501010190001103b000310185010101a00011039000410185010101b00011037000510185010101c003c10185010101c00011035000610185010101c00011035000610185010101c00011035000610185010101c00011035000610185010101c00011035000610185010101c00011035000610185010101c00011035000610185010101c00011035000610185010101c00011035000610185010101c00011035000610185010101c00011035000610185010101c00011035000610185010101c00011035000610185010101c00011035000610185010101c00011035000610185010101c00011035000610185010101c00011035000610185010101c00011035000610185010101c00011035000610185010101c00011035000610185010101c00011035000610185010101c00011035000610185010101c00011035000610185010101c00011035000610185010101c00011035000610185010101c00011035000610185010101c00011035000610185010101c00011035000610185010101c00011035000610185010101c00011035000610185010101c00011035000610185010101c00011035000610185010101c00011035000610185010101c00011035000610185010101c50021034000610185010101b50010001500410310006101850101019500210010001500110035002102f0006101850101018500110030001500110055002102d0006101850101017500110040001500110075002102b000610185010101650011005500210085002102a00061018501010155001100550010001500210065001100250011029000610185010101550011004500110010001500110015002100450011002500110290006101850101014500210035001100200015001100350021001500110045001102800061018501010135001100250011002500110020001100150011004500210055001102700061018501010135001100350021003000110015001100450021005500110270006101850101012500110045002100350031003500110025001100550011026000610185010101250011003500110025003000110015002100250011003500110045001102600061018501010125001100350011003500200011001500110015002100450011003500210260006101850101012500110025001100350011002500110015001100150011001500110045003100250011025000610185010101150051003500110020001500210015001100250011001500310045001102500061018501010115001100350070001100150021003500210025001100450011025000610185010101150011003500110025001100350041001500210015001100250011004500110250006101850101011500110035001100250011003000150041003500110025001100550011024000610185010101150011003500110025001100350010001500100015001000350010002500100045002002a1018501010125001100250011003500110015001100250011002500110015002100150011005500110260005101850101012500110025001100350021003500110025002100350011004500110280004101850101012500110035001100250081002500110015001100550011029000310185010101250011003500110015001100550011005500210045001102b0002101850101012500110035002100650011005500210045001102c000110185010101350011002500e1002500110025001102e0001101750101013500110015001100850011008500110015001102f00011016501010135002100950011008500210310001101550101013500510065001100650021034000110145010101200011005500d103700011013501010110001104b00011012501010100001104d000110115010100f0001104f000110105010100e000110510001100f5010100d000110530001100e5010100c000110550001100d5010100b000110570001100c5010100a000110590001100b501010090001105b0001100a501010080001105d00011009501010070001105f00011008501010060001106100011007501010050001106300011006501010040001106500011005501010030001106700011004501010020001106900011003501010010001106b0001100250100001106d000110015010106f0001500b00035074000350050005507200055004000550720005500400055072000550050003507400035103",
				0,0)
			end
		end,
		items=init_grate_items()
	}
end

function init_grate_items()
	local key={
		name="key",
		x=42,y=87,w=8,h=6,
		hide=true,
		draw=function()
			spr(58,42,87)
		end,
		act=function(self)
			pickup({
				name="key",
				weight=25,
				sp=58,
				desc="the key!!!\nlet's get out of here."
			})
			self.hide=true
		end
	}
	local darkness={
		name="darkness",
		hide=true,
		x=8,y=8,w=110,h=111,
		act=function()
			if held==nil then
				msg="it's too dark to\nsee anything."
				--sfx msg
			elseif held.name=="matches" then
				scn_rm("darkness")
				key.hide=false
				inv_rm("matches")
			else
				wrong_item("get back there")
			end
		end,
		draw=function()
			rf(8,8,119,120,1)
		end
	}
	local items={darkness,key}
	for i=1,#screwlocs do
		local loc=screwlocs[i]
		local screw={
			x=loc[1]-2,y=loc[2]-2,
			w=5,h=5,
			name="screw"..i,
			act=function(self)
				if held==nil then
					msg="the grate is held closed with\nscrews. you hear something\nrattling around inside."
					--sfx msg
				else
					if held.name=="screwdriver" then
						grate_open=true
						inv_rm("screwdriver")
						scn_rm("screw1")
						scn_rm("screw2")
						scn_rm("screw3")
						darkness.hide=false
						for loc in all(screwlocs) do
							local hole={
								draw=function()
									circfill(loc[1],loc[2],2,0)
								end
							}
							add(items,hole)
						end
					else
						wrong_item("turn a screw")	
					end	
				end
			end
		}
		add(items,screw)
	end

	return items
end


alpha=" abcdefghijklmnopqrstuvwxyz"
radio_ans={12,19,13,4}
btn_vals={2,3,4,5}
fun_words={
	{20,9,10,21},
	{7,22,4,12},
	{5,10,4,12},
	{4,22,15,21}
}
radio_on=false
radio_tuned=false
function init_radio()
	return {
		draw=function()
			rf(0,0,127,111,2)
			line(0,112,127,112,5)
			rf(0,113,127,127,4)
			rrf(5,31,118,87,1,6)
			
			rrf(10,38,108,13,1,5)
			local long=true
			for x=17,115,8 do
				line(x,38,x,38+(long and 4 or 2),7)
				long=not long
			end
			
			rf(26,42,27,50,8)
			
			for x=10,73,21 do
				rrf(x,55,18,18,1,0)
			end
			
			circfill(104,63,8,3)
			circ(104,63,3,7)
			line(104,60,104,62,7)
			pset(103,60,3)
			pset(105,60,3)
			
			rrect(10,79,108,35,1,5)
			for y=83,107,6 do
				rf(14,y,113,y+2,5)
				pset(14,y,6)
				pset(113,y,6)
				pset(14,y+2,6)
				pset(113,y+2,6)
			end
			
			line(4,112,4,116,5)
			pset(5,117,5)
			line(6,118,121,118,5)
			
			rf(92,0,94,30,6)
			pset(90,31,5)
			pset(96,31,5)
			line(91,32,95,32,5)
		end,
		items=init_radio_items()
	}
end

function init_radio_items()
	local pwr_btn={
		x=97,y=56,w=15,h=15,
		act=function()
			--sfx click
			radio_on=not radio_on
			if radio_on then
				if radio_tuned then
					-- piano music
				else
					-- static
				end
			else
				--music off
			end
		end
	}
	local items={}
	local idx=1
	for x=10,73,21 do
		local button={
			x=x,y=55,w=18,h=18,
			idx=idx,
			act=function(self)
				btn_vals[self.idx]+=1
				if(btn_vals[self.idx]>#alpha)btn_vals[self.idx]=1			
				
				local win=true
				local fwt={}
				for _=1,#fun_words do
					add(fwt,true)
				end
				for i=1,#radio_ans do
					if btn_vals[i]~=radio_ans[i] then
						win=false
					end
					for j=1,#fun_words do
						if(btn_vals[i]~=fun_words[j][i])fwt[j]=false
					end
				end
				
				for fw in all(fwt) do
					if fw then
						msg="naughty..."
						--sfx no
					end 
				end
				
				if radio_on then
					if win then
						-- piano music
					elseif radio_tuned then
						-- static
					end
				end
				
				radio_tuned=win
			end,
			draw=function(self)
				print("\^t\^w"..alpha[btn_vals[self.idx]],self.x+6,59,11)
			end
		}
		add(items,button)
		idx+=1
	end
	return items
end

clr_box_code={0,0,0}
function init_clr_box()
	return {
		b="start",
		draw=function()
			rf(0,0,127,127,2)
			line(0,107,127,107,5)
			rf(0,108,127,127,3)
			if not clr_box_open do
				rrf(3,35,122,90,2,4)
				
				rf(44,42,82,50,9)
				print("\^o55aex libris",46,44,10)
				
				line(3,58,8,63,1)
				line(8,63,119,63,1)
				line(119,63,124,58,1)
				
				rrf(60,58,11,18,1,9)
				line(68,60,68,62,7)
			else
				rrf(3,3,122,34,2,4)
				rrf(4,4,120,32,2,5)
				line(5,37,122,37,1)
				
				rrf(3,38,122,87,2,4)
				
				rf(21,36,35,37,9)
				line(32,36,33,36,10)
				rf(92,36,106,37,9)
				line(103,36,104,36,10)
				
				rrf(5,40,118,24,4,1)
				rrf(5,40,118,10,1,1)
				line(3,61,7,65,5)
				line(7,65,120,65,5)
				line(120,65,124,61,5)
				
			end
			
			local clrs={9,8,3}
			for i=1,3 do
				local x=20+36*(i-1)
				rrf(x,78,19,41,1,7)
				rf(x+1,79,x+17,95,clrs[i])
				palt(0b0000000000000010)
				spr(42,x+2,99,2,1)
				spr(42,x+2,109,2,1,false,true)
				palt()
				print("\^t\^w"..clr_box_code[i],x+6,83,0)
			end
			
			line(2,108,2,122,5)
			line(2,122,5,125,5)
			line(5,125,121,125,5)
		end,
		items=init_clr_box_items()
	}
end

function init_clr_box_items()
	local ears={
		name="ears",
		hide=true,
		x=50,y=44,w=32,h=19,
		act=function()
			pickup({
				name="toy rabbit",
				desc="a stuffed rabbit. the\ntag reads \"shrodinger\".",
				weight=291,
				sp=60
			})
			scn_rm("ears")
			rabbit_taken=true
		end,
		draw=function()
			sspr(112,0,11,20,50,44)
			sspr(112,0,11,20,72,44)
		end
	}
	
	local items={ears}
	
	for i=1,3 do
		local x=22+36*(i-1)
		
		for j=1,2 do
			add(items,{
				name="clr box btn",
				x=x,y=99+(j-1)*10,w=15,h=8,
				act=function()
					clr_box_code[i]+=j==1 and 1 or -1
					if clr_box_code[i]>9 then
						clr_box_code[i]=0
					elseif clr_box_code[i]<0 then
						clr_box_code[i]=9
					end
					if 
						clr_box_code[1]==book_clrs.o and
						clr_box_code[2]==book_clrs.r and
						clr_box_code[3]==book_clrs.g
					then
						ears.hide=false
						clr_box_open=true
						for _=1,6 do
							scn_rm("clr box btn")
						end
					end
				end
			})
		end
	end
	
	return items
end

-->8
--inv
inv={}
local w=110
local h=19
local x=6
local y=1
local by=8+y --y of boxes
local iidx=1

function update_inv()
	if btnp(➡️) and iidx<10 then 
		iidx+=1
		sfx(2)
	elseif btnp(⬅️) and iidx>1 then 
		iidx-=1
		sfx(2)
	elseif btnp(🅾️) then
		held=inv[iidx]
		inv_open=false
		set_ptr_from_inv()
		sfx(3)
	elseif btnp(❎) then
		inv_open=false
		set_ptr_from_inv()
		held=nil
		sfx(5)
	end
end

function set_ptr_from_inv()
	ptr.x=x+(iidx-1)*11+6
	ptr.y=by+6
end

function draw_inv()
	--bg
	rf(x,y,x+w,y+h,0)
	--border
	rect(x,y,x+w,y+h,7)
	--boxes
	for i=0,9 do
		local bx=x+i*11
		rect(
			bx,by,bx+11,by+11,7)
	end
	--header
	print(
		"inventory",x+2,y+2,7)
	--items
	for i,item in ipairs(inv) do
		local ix=x+(i-1)*11+2
		spr(item.sp,ix,by+2)
	end
	--highlight
	local hx=x+(iidx-1)*11
	rect(hx,by,hx+11,by+11,9)
	--item detail window
	local item=inv[iidx]
	if not item then return end
	local desc_lines=
		#split(item.desc,"\n")
	local idh= --item detail hght
		(desc_lines+1)*5+
		desc_lines+5
	local idy=by+11
	--bg
	rf(x,idy,x+w,idy+idh,0)
	--border
	rect(
		x,idy,x+w,idy+idh,7)
	--name
	print(item.name,x+2,idy+2,7)
	--desc
	print(item.desc,x+2,idy+10,7)
	--highlight again...
	rect(hx,by,hx+11,by+11,9)
end

function init_inv_btn()
	inv_btn={
		name="inventory button",
		x=118,y=1,
		w=8,h=8,
		draw=function(self)
			local hvrc=hovered==self and 7 or 12
			rf(
				self.x,
				self.y,
				self.x+self.w,
				self.y+self.h,
				hvrc)
			rect(
				self.x,
				self.y,
				self.x+self.w,
				self.y+self.h,
				1)
			print("i",
				self.x+3,self.y+2,1)
		end,
		act=function(self) 
			inv_open=true
			sfx(4)
			hovered=nil
		end	
	}
end

function inv_weight()
	local total=0
	for item in all(inv) do
		total+=item.weight
	end
	return total
end
-->8
--util
function draw_encoded(s,x,y)
	local basex = x or 0
	local basey = y or 0
	local w=tonum('0x'..sub(s,1,2))
	local h=tonum('0x'..sub(s,3,4))
	local rowpx=w
	local x=basex
	local y=basey
	
	for i=5,#s,4 do
		local clr=-1
		local clrchr=sub(s,i,i)		
		if clrchr ~= 'x' then
			clr=tonum('0x'..clrchr)
		end
		local len=tonum('0x'..sub(s,i+1,i+3))
		while len>=rowpx do
			if clr~=-1 then
				line(x,y,x+rowpx-1,y,clr)
			end
			len=len-rowpx
			rowpx=w
			y=y+1
			x=basex
		end
		if len>0 do
			if clr~=-1 then
				line(x,y,x+len-1,y,clr)
			end
			rowpx=rowpx-len
			x=x+len
		end
	end
end

--string arithmetic
--a is str, b is int
function big_add(a,b)
	local carry=0
	local res=""
	local to_add=tostr(b)
	local alen=#a
	local blen=#to_add
	local maxlen=max(alen,blen)
	for i=0,maxlen-1 do
		local dig1=sub(
			a,
			max(alen-i,0),
			max(alen-i,0)
		)
		dig1=
			(dig1=="" and "0" or dig1)
		dig1=tonum(dig1)
		local dig2=sub(
			to_add,
			max(blen-i,0),
			max(blen-i,0)
		)
		dig2=
			(dig2=="" and "0" or dig2)
		dig2=tonum(dig2)
		local sum=dig1+dig2+carry
		carry=flr(sum/10)
		res=tostr(sum%10)..res
	end
	if carry > 0 then
		res=tostr(carry)..res
	end
	return res
end
-->8
--todo
--[[

* clr box
* sfx
* two-tone pointer
* use set_msg instead of msg=
		- takes sfx as arg, w/ default
* image offsets?
* bathroom performance

----------------
* mus 0 start/end
* mus 24 piano
* mus 56 static
----------------

]]
__gfx__
0000000007000700170000000000007101111111fffffffffffffffffffffffffffffffffff00700077777777777777577777777777777000007777700000000
00000000707007001677000000007761016666674444444444444444444444444444444444407e70777555555555577577755555555557700777777777000000
00700700070770771666770000776661001666704441111111111111111111111111111444407e70775777777777757577577777777775707777777777700000
00077000000007001666666666666661001666704441444444444449999444444444441444407e70777777777777777577777777777777707777777777700000
00077000000007001666110000116661000167004441444444444499997944444444441444400000777555555555577577755555555557707777777777700000
00700700000000001611000000001161000167004441444444444449999444444444441444400000775777777777757577577777777775707777eee777700000
0000000000000000110000000000001100006000444111111111111111111111111111144440000077777777777777757777777777777770777eeeee77700000
0000000000000000000000000000000000006000444444444444444444444444444444444440000077555555555555757755555555555570777eeeee77700000
eaaaae00000077007700999900e66666666666666666666e0444444444444444444444004444444477777777777777757777777777777770777eeeee77700000
e9999e0007777777777999979066555585555555555555664444444444444444444444404444444400000000000000000000000000000000777eeeee77700000
9997990077777777777099990066666666666666666666664444444444444444444444405000000500000000000000000000000000000000777eeeee77700000
9999790067777777770000000066006006006006663366664444444444444444444444400500005000000000000000000000000000000000777eeeee77700000
9999990006606777700000000066006006006006663366661444444444997444444444100050050000000000000000000000000000000000777eeeee77700000
9999990000000660000000000066666666666666666666664111111111999111111111400005500000000000000000000000000000000000777eeeee77700000
e9999e0000003033000000000366555555555555555555664444444444999444444444400005500000000000000000000000000000000000777eeeee77700000
eaaaae0000033333300000003366566666666666666665664455555445555544555554400050050000000000000000000000000000000000777eeeee77700000
ea00ae00003333333333000033665555555555555555556644599954458885445333544005000050eeeeeee0eeeeeeee0000000000000000777eeeee77700000
ea00ae00003333333333300333665666666666666666656644599954458885445333544050000005eeeeee0a0eeeeeee0000000000000000777eeeee77700000
eaa0ae00003333433333330033665555555555555555556644599954458885445333544050000005eeeee0aaa0eeeeee0000000000000000777eeeee77700000
ea00ae30000333343334333003665666666666666666656644555554455555445555544050000005eeee0aaaaa0eeeee0000000000000000777eeeee77700000
eaaaae33000033343343330333665555555555555555556644444444444444444444444050000005eee0aaaaaaa0eeee00000000000000000000000000000000
eaaaae00000000000000000000666666666666666666666644444444444444444444444005000050ee0aaaaaaaaa0eee00000000000000000000000000000000
00000000000000000000000000000000000000000000000044444444444444444444444000500500e0aaaaaaaaaaa0ee00000000000000000000000000000000
00000000000000000000000000000000000000000000000000000000000000000000000000000000000000000000000e00000000000000000000000000000000
00050000004444009999999900000000000000000006600007777770000000006000000000000000000000000000000000000077000000000000000000000000
000f0000005005009777777700000000000006600006600077555577011011006600000066600000aaa000000000000000777007000000000000000000000000
000a0000000550009999999700eee700000006600007700075777757055155000660000065666666a9aaaaaa0444448000007777000000000000000000000000
000a000000055000944494970eeeee70000060000077770077777777055155000069a00060655656a0a99a9affffffff07777171000000000000000000000000
000a000000500500999999970eeeee700006000007777770775555770551550000999a0066600505aaa00909f888888f777777e7000000000000000000000000
000a00000500005094494497eeeeeeee0060000007777a707577775705505500000499a05550000099900000ffffffff77777777000000000000000000000000
00060000050000509999999700000000060000000777a77077777777055055000000499900000000000000000000000067777777000000000000000000000000
000e0000005005009999999000000000000000000077770077777777066066000000049000000000000000000000000006777777000000000000000000000000
00000000009990000000000000000000000000000000000000000000000000000000000000000000000000000000000000000000000000000000000000000000
04444444444444444444440000000000000000000000000000000000000000000000000000000000000000000000000000000000000000000000000000000000
45555555555555555555554000000000000000000000000000000000000000000000000000000000000000000000000000000000000000000000000000000000
45555555555555555555554000000000000000000000000000000000000000000000000000000000000000000000000000000000000000000000000000000000
45555555555555555555554000000000000000000000000000000000000000000000000000000000000000000000000000000000000000000000000000000000
45555555555555555555554000000000000000000000000000000000000000000000000000000000000000000000000000000000000000000000000000000000
04449994444444449994440000000000000000000000000000000000000000000000000000000000000000000000000000000000000000000000000000000000
41111111111111111111114000000000000000000000000000000000000000000000000000000000000000000000000000000000000000000000000000000000
41111111111111111111114000000000000000000000000000000000000000000000000000000000000000000000000000000000000000000000000000000000
41111111111111111111114000000000000000000000000000000000000000000000000000000000000000000000000000000000000000000000000000000000
41111111111111111111114000000000000000000000000000000000000000000000000000000000000000000000000000000000000000000000000000000000
41111111111111111111114000000000000000000000000000000000000000000000000000000000000000000000000000000000000000000000000000000000
44444444444444444444444000000000000000000000000000000000000000000000000000000000000000000000000000000000000000000000000000000000
44555554455555445555544000000000000000000000000000000000000000000000000000000000000000000000000000000000000000000000000000000000
44599954458885445333544000000000000000000000000000000000000000000000000000000000000000000000000000000000000000000000000000000000
44599954458885445333544000000000000000000000000000000000000000000000000000000000000000000000000000000000000000000000000000000000
44599954458885445333544000000000000000000000000000000000000000000000000000000000000000000000000000000000000000000000000000000000
44555554455555445555544000000000000000000000000000000000000000000000000000000000000000000000000000000000000000000000000000000000
44444444444444444444444000000000000000000000000000000000000000000000000000000000000000000000000000000000000000000000000000000000
44444444444444444444444000000000000000000000000000000000000000000000000000000000000000000000000000000000000000000000000000000000
44444444444444444444444000000000000000000000000000000000000000000000000000000000000000000000000000000000000000000000000000000000
